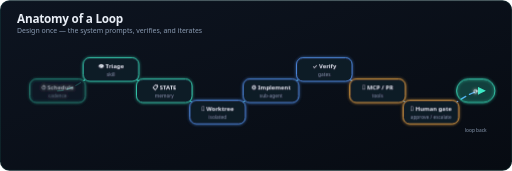
t = 0.00 s
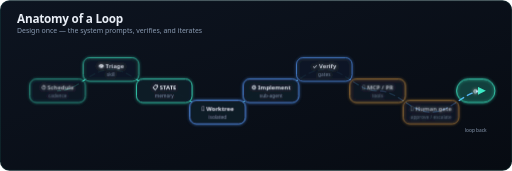
t = 2.10 s
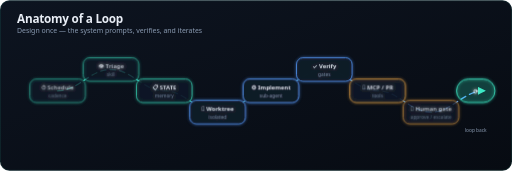
t = 2.40 s
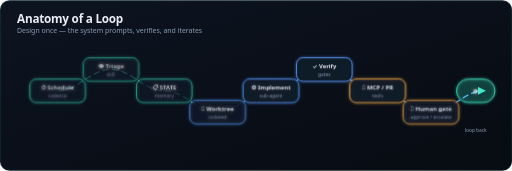
t = 2.70 s
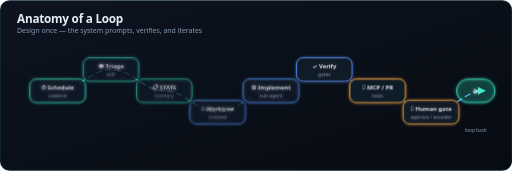
t = 3.00 s
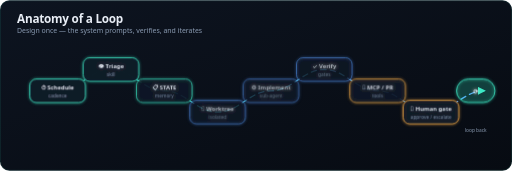
t = 3.60 s

The animated SVG that drew these frames (rendered in a browser with its animation timeline set to each time). Animation: 2 CSS @keyframes rules; one cycle of 4.50 s, repeats indefinitely.

<svg xmlns="http://www.w3.org/2000/svg" viewBox="0 0 960 320" role="img" aria-label="Anatomy of a loop — animated flow">
  <defs>
    <linearGradient id="bg" x1="0" y1="0" x2="1" y2="1">
      <stop offset="0%" stop-color="#0d1420"/>
      <stop offset="100%" stop-color="#070b12"/>
    </linearGradient>
    <linearGradient id="accent" x1="0" y1="0" x2="1" y2="0">
      <stop offset="0%" stop-color="#3ee8c5"/>
      <stop offset="100%" stop-color="#5b9dff"/>
    </linearGradient>
    <filter id="glow" x="-20%" y="-20%" width="140%" height="140%">
      <feGaussianBlur stdDeviation="3" result="b"/>
      <feMerge>
        <feMergeNode in="b"/>
        <feMergeNode in="SourceGraphic"/>
      </feMerge>
    </filter>
    <marker id="arrow" viewBox="0 0 10 10" refX="8" refY="5" markerWidth="6" markerHeight="6" orient="auto-start-reverse">
      <path d="M 0 0 L 10 5 L 0 10 z" fill="#3ee8c5"/>
    </marker>
    <style>
      .title { font: 700 22px system-ui, -apple-system, sans-serif; fill: #e8edf5; letter-spacing: -0.02em; }
      .subtitle { font: 500 13px system-ui, -apple-system, sans-serif; fill: #8b9cb3; }
      .node-label { font: 600 11px system-ui, -apple-system, sans-serif; fill: #e8edf5; }
      .node-sub { font: 500 9px system-ui, -apple-system, sans-serif; fill: #8b9cb3; }
      .flow {
        fill: none;
        stroke: url(#accent);
        stroke-width: 2.5;
        stroke-linecap: round;
        stroke-dasharray: 10 8;
        marker-end: url(#arrow);
        animation: dash 2.4s linear infinite;
      }
      .pulse {
        animation: pulse 2.4s ease-in-out infinite;
      }
      @keyframes dash {
        to { stroke-dashoffset: -36; }
      }
      @keyframes pulse {
        0%, 100% { opacity: 0.55; }
        50% { opacity: 1; }
      }
    </style>
  </defs>

  <rect width="960" height="320" rx="18" fill="url(#bg)"/>
  <rect x="1" y="1" width="958" height="318" rx="17" fill="none" stroke="rgba(62,232,197,0.18)" stroke-width="1"/>

  <text x="32" y="42" class="title">Anatomy of a Loop</text>
  <text x="32" y="62" class="subtitle">Design once — the system prompts, verifies, and iterates</text>

  <!-- flow path -->
  <path class="flow" d="M 108 170 C 148 170, 168 130, 208 130
                         C 248 130, 268 170, 308 170
                         C 348 170, 368 210, 408 210
                         C 448 210, 468 170, 508 170
                         C 548 170, 568 130, 608 130
                         C 648 130, 668 170, 708 170
                         C 748 170, 768 210, 808 210
                         C 848 210, 868 170, 908 170"/>

  <!-- nodes -->
  <g filter="url(#glow)">
    <g class="pulse" style="animation-delay: 0s">
      <rect x="56" y="148" width="104" height="44" rx="12" fill="#111a28" stroke="#3ee8c5" stroke-width="1.5"/>
      <text x="108" y="168" text-anchor="middle" class="node-label">⏱ Schedule</text>
      <text x="108" y="182" text-anchor="middle" class="node-sub">cadence</text>
    </g>
    <g class="pulse" style="animation-delay: 0.3s">
      <rect x="156" y="108" width="104" height="44" rx="12" fill="#111a28" stroke="#3ee8c5" stroke-width="1.5"/>
      <text x="208" y="128" text-anchor="middle" class="node-label">👁 Triage</text>
      <text x="208" y="142" text-anchor="middle" class="node-sub">skill</text>
    </g>
    <g class="pulse" style="animation-delay: 0.6s">
      <rect x="256" y="148" width="104" height="44" rx="12" fill="#111a28" stroke="#3ee8c5" stroke-width="1.5"/>
      <text x="308" y="168" text-anchor="middle" class="node-label">📋 STATE</text>
      <text x="308" y="182" text-anchor="middle" class="node-sub">memory</text>
    </g>
    <g class="pulse" style="animation-delay: 0.9s">
      <rect x="356" y="188" width="104" height="44" rx="12" fill="#111a28" stroke="#5b9dff" stroke-width="1.5"/>
      <text x="408" y="208" text-anchor="middle" class="node-label">🌲 Worktree</text>
      <text x="408" y="222" text-anchor="middle" class="node-sub">isolated</text>
    </g>
    <g class="pulse" style="animation-delay: 1.2s">
      <rect x="456" y="148" width="104" height="44" rx="12" fill="#111a28" stroke="#5b9dff" stroke-width="1.5"/>
      <text x="508" y="168" text-anchor="middle" class="node-label">⚙️ Implement</text>
      <text x="508" y="182" text-anchor="middle" class="node-sub">sub-agent</text>
    </g>
    <g class="pulse" style="animation-delay: 1.5s">
      <rect x="556" y="108" width="104" height="44" rx="12" fill="#111a28" stroke="#5b9dff" stroke-width="1.5"/>
      <text x="608" y="128" text-anchor="middle" class="node-label">✓ Verify</text>
      <text x="608" y="142" text-anchor="middle" class="node-sub">gates</text>
    </g>
    <g class="pulse" style="animation-delay: 1.8s">
      <rect x="656" y="148" width="104" height="44" rx="12" fill="#111a28" stroke="#ffb347" stroke-width="1.5"/>
      <text x="708" y="168" text-anchor="middle" class="node-label">🔗 MCP / PR</text>
      <text x="708" y="182" text-anchor="middle" class="node-sub">tools</text>
    </g>
    <g class="pulse" style="animation-delay: 2.1s">
      <rect x="756" y="188" width="104" height="44" rx="12" fill="#111a28" stroke="#ffb347" stroke-width="1.5"/>
      <text x="808" y="208" text-anchor="middle" class="node-label">🧑 Human gate</text>
      <text x="808" y="222" text-anchor="middle" class="node-sub">approve / escalate</text>
    </g>
    <g>
      <rect x="856" y="148" width="72" height="44" rx="22" fill="rgba(62,232,197,0.12)" stroke="#3ee8c5" stroke-width="1.5"/>
      <text x="892" y="176" text-anchor="middle" class="node-label">⟳</text>
    </g>
  </g>

  <text x="892" y="248" text-anchor="middle" class="node-sub">loop back</text>
</svg>
